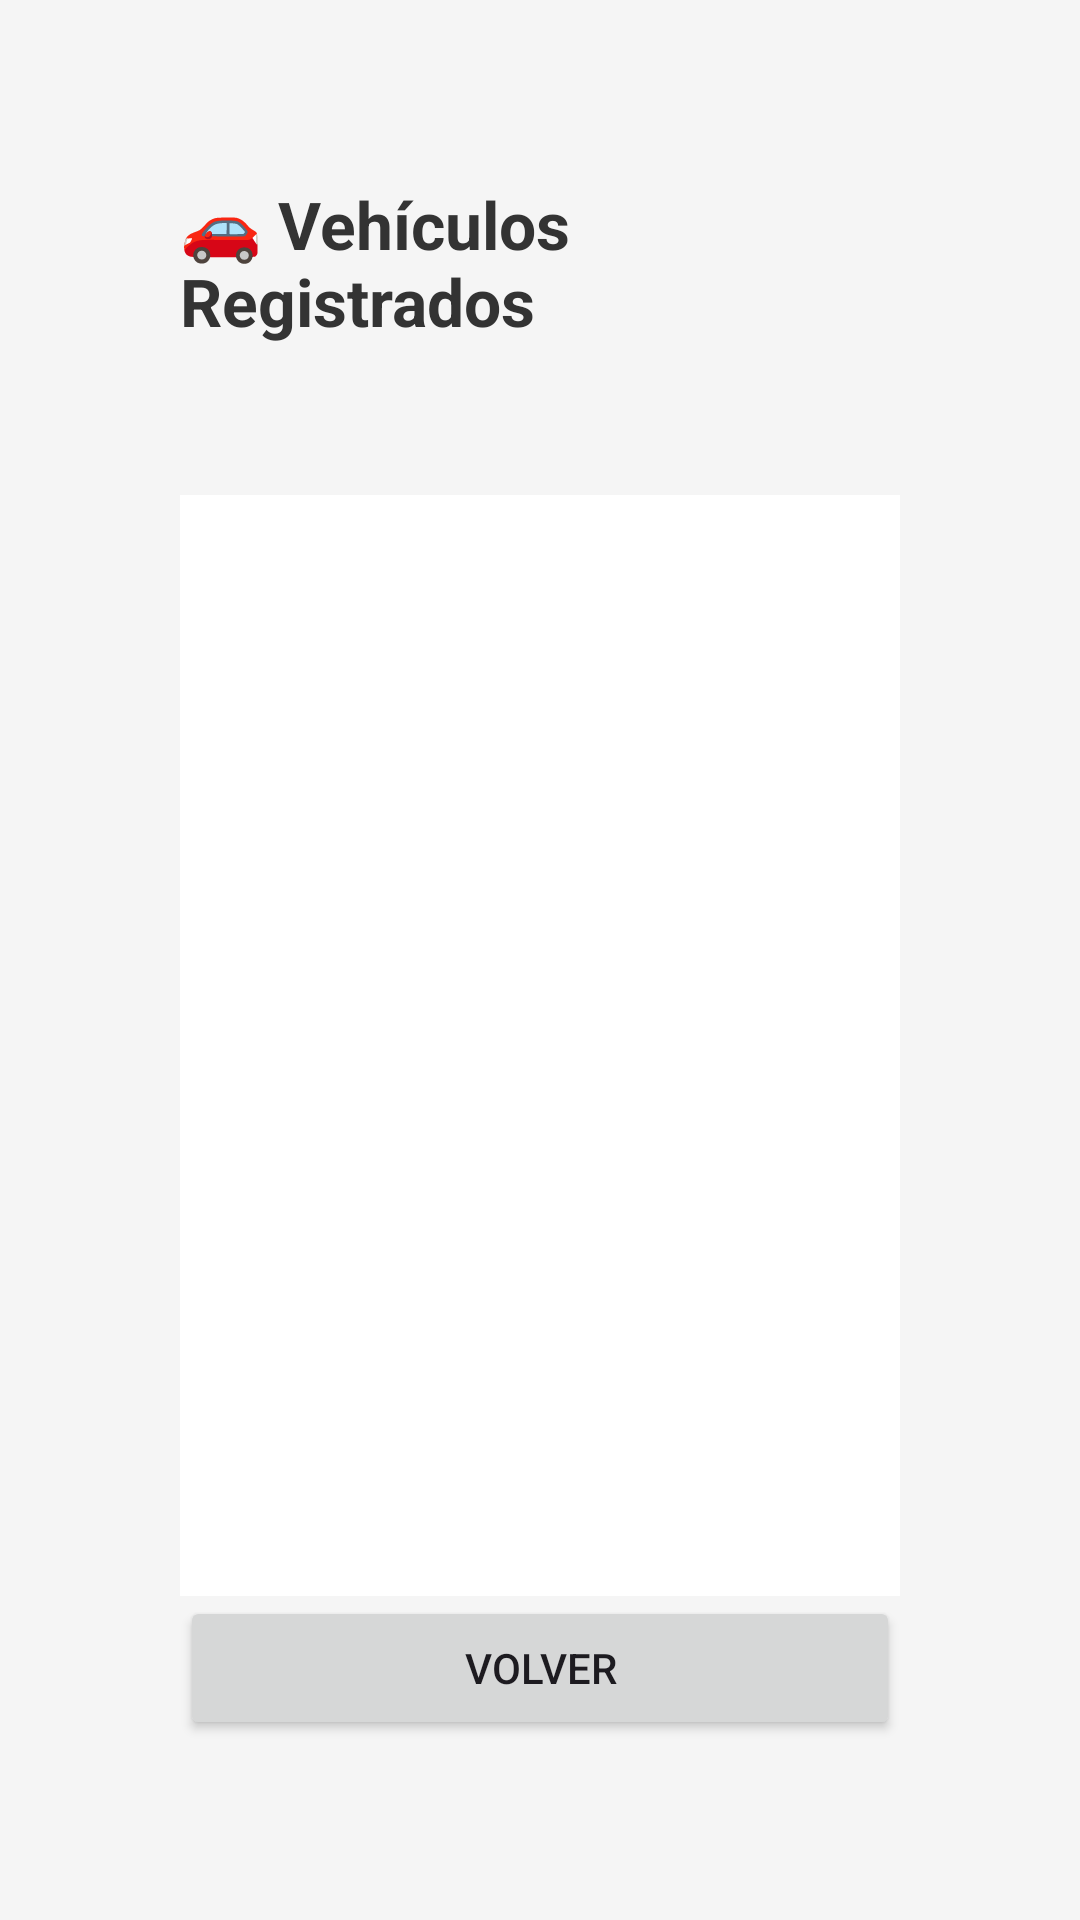

Layout XML and referenced resources for this Android screen:
<!-- AndroidManifest.xml: application theme Theme.TiendaVehiculos -->
<!-- res/layout/activity_listar.xml -->
<?xml version="1.0" encoding="utf-8"?>
<LinearLayout xmlns:android="http://schemas.android.com/apk/res/android"
    android:id="@+id/main"
    android:layout_width="match_parent"
    android:layout_height="match_parent"
    android:orientation="vertical"
    android:padding="60dp"
    android:background="#F5F5F5"
    android:gravity="center_horizontal"
    xmlns:tools="http://schemas.android.com/tools"
    tools:context=".Listar">

    <TextView
        android:id="@+id/txtTitulo"
        android:layout_width="wrap_content"
        android:layout_height="wrap_content"
        android:layout_marginBottom="50dp"
        android:text="🚗 Vehículos Registrados"
        android:textColor="#333333"
        android:textSize="22dp"
        android:textStyle="bold" />

    <ListView
        android:id="@+id/lstVehiculos"
        android:layout_width="299dp"
        android:layout_height="511dp"
        android:layout_weight="1"
        android:background="@android:color/white"
        android:divider="@android:color/transparent"
        android:dividerHeight="12dp"
        android:padding="4dp" />

    <Button
        android:id="@+id/btnVolver"
        android:layout_width="match_parent"
        android:layout_height="wrap_content"
        android:text="Volver" />


</LinearLayout>
<!-- resources referenced by this layout -->
<resources>
  <style name="Theme.TiendaVehiculos" parent="Base.Theme.TiendaVehiculos" />
  <style name="Base.Theme.TiendaVehiculos" parent="Theme.Material3.DayNight.NoActionBar">
          
          
      </style>
</resources>
